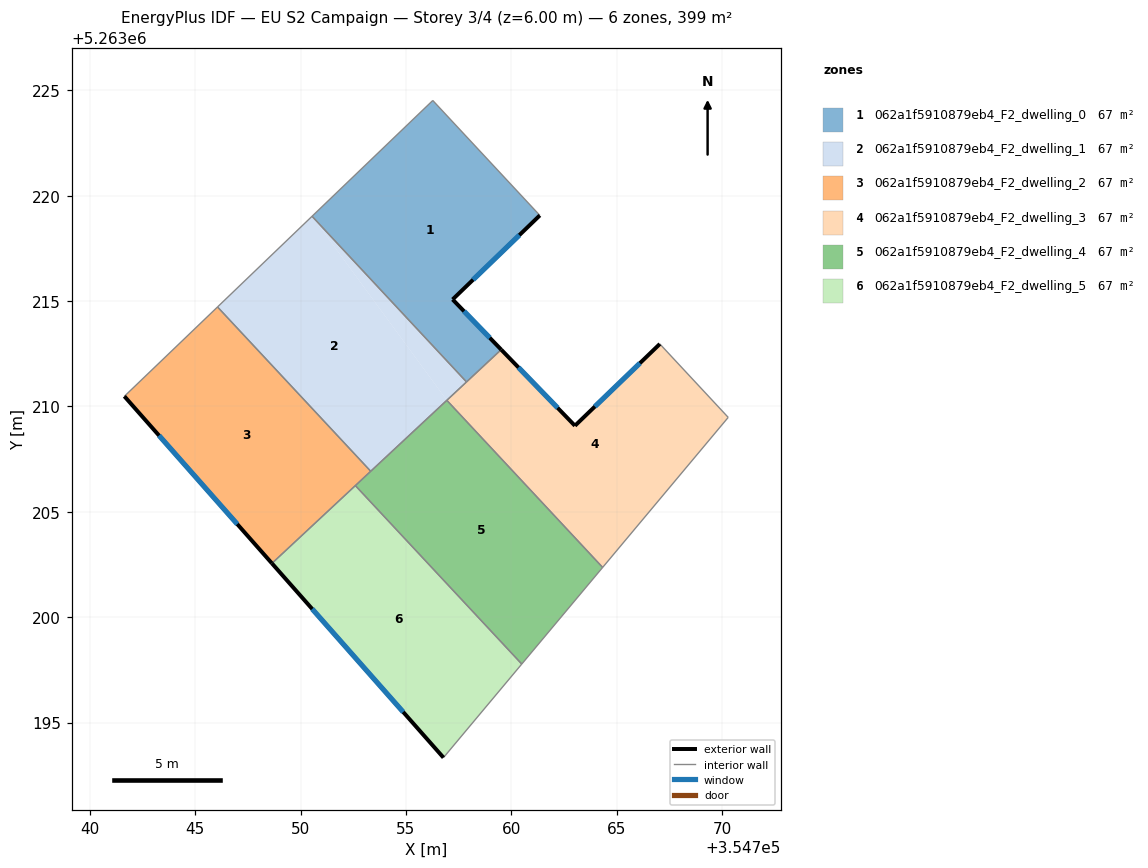
=== STOREY PLAN SPEC (per zone: floor XY polygon, exterior-wall plan segments, windows/doors) ===
zone 1: 062a1f5910879eb4_F2_dwelling_0  (66.5 m²)
  floor: (354756.27, 5263224.52) (354761.35, 5263219.06) (354757.21, 5263215.08) (354759.52, 5263212.70) (354757.87, 5263211.16) (354750.54, 5263219.02)
  exterior wall: (354757.21, 5263215.08) – (354761.35, 5263219.06)  [5.7 m]
    window: (354758.18, 5263216.01) – (354760.38, 5263218.13)  [4.8 m²]
  exterior wall: (354759.52, 5263212.70) – (354757.21, 5263215.08)  [3.3 m]
    window: (354758.98, 5263213.25) – (354757.75, 5263214.52)  [2.8 m²]
  interior walls: 4
zone 2: 062a1f5910879eb4_F2_dwelling_1  (66.5 m²)
  floor: (354750.54, 5263219.02) (354756.94, 5263210.29) (354753.33, 5263206.92) (354746.06, 5263214.72)
  floor: (354750.54, 5263219.02) (354757.87, 5263211.16) (354756.94, 5263210.29)
  interior walls: 5
zone 3: 062a1f5910879eb4_F2_dwelling_2  (66.5 m²)
  floor: (354746.06, 5263214.72) (354753.33, 5263206.92) (354748.64, 5263202.55) (354741.64, 5263210.48)
  exterior wall: (354741.64, 5263210.48) – (354748.64, 5263202.55)  [10.6 m]
    window: (354743.28, 5263208.62) – (354747.00, 5263204.41)  [8.9 m²]
  interior walls: 4
zone 4: 062a1f5910879eb4_F2_dwelling_3  (66.5 m²)
  floor: (354767.05, 5263212.96) (354770.29, 5263209.48) (354764.33, 5263202.36) (354756.94, 5263210.29) (354759.52, 5263212.70) (354763.02, 5263209.08)
  exterior wall: (354763.02, 5263209.08) – (354759.52, 5263212.70)  [5.0 m]
    window: (354762.20, 5263209.93) – (354760.34, 5263211.85)  [4.2 m²]
  exterior wall: (354767.05, 5263212.96) – (354763.02, 5263209.08)  [5.6 m]
    window: (354766.10, 5263212.05) – (354763.96, 5263209.99)  [4.7 m²]
  interior walls: 5
zone 5: 062a1f5910879eb4_F2_dwelling_4  (66.5 m²)
  floor: (354756.94, 5263210.29) (354764.33, 5263202.36) (354760.49, 5263197.78) (354752.60, 5263206.24)
  interior walls: 5
zone 6: 062a1f5910879eb4_F2_dwelling_5  (66.5 m²)
  floor: (354752.60, 5263206.24) (354760.49, 5263197.78) (354756.78, 5263193.33) (354748.64, 5263202.55)
  exterior wall: (354748.64, 5263202.55) – (354756.78, 5263193.33)  [12.3 m]
    window: (354750.55, 5263200.39) – (354754.87, 5263195.50)  [10.4 m²]
  interior walls: 3

=== DERIVED (storey summary) ===
Building: EU S2 Campaign
Storey: 3 of 4  (floor level z = 6.00 m)
Storey gross floor area: 399.1 m²
Zones on this storey: 6
  - 062a1f5910879eb4_F2_dwelling_0: floor 66.5 m²; exterior wall 9.1 m (27.2 m²); 2 window(s) 7.6 m²; WWR 28.1%
  - 062a1f5910879eb4_F2_dwelling_1: floor 66.5 m²
  - 062a1f5910879eb4_F2_dwelling_2: floor 66.5 m²; exterior wall 10.6 m (31.7 m²); 1 window(s) 8.9 m²; WWR 28.1%
  - 062a1f5910879eb4_F2_dwelling_3: floor 66.5 m²; exterior wall 10.6 m (31.9 m²); 2 window(s) 9.0 m²; WWR 28.1%
  - 062a1f5910879eb4_F2_dwelling_4: floor 66.5 m²
  - 062a1f5910879eb4_F2_dwelling_5: floor 66.5 m²; exterior wall 12.3 m (36.9 m²); 1 window(s) 10.4 m²; WWR 28.1%
Zone adjacency (shared interzone walls):
  - 062a1f5910879eb4_F2_dwelling_0 ↔ 062a1f5910879eb4_F2_dwelling_1
  - 062a1f5910879eb4_F2_dwelling_0 ↔ 062a1f5910879eb4_F2_dwelling_3
  - 062a1f5910879eb4_F2_dwelling_1 ↔ 062a1f5910879eb4_F2_dwelling_2
  - 062a1f5910879eb4_F2_dwelling_1 ↔ 062a1f5910879eb4_F2_dwelling_3
  - 062a1f5910879eb4_F2_dwelling_1 ↔ 062a1f5910879eb4_F2_dwelling_4
  - 062a1f5910879eb4_F2_dwelling_2 ↔ 062a1f5910879eb4_F2_dwelling_4
  - 062a1f5910879eb4_F2_dwelling_2 ↔ 062a1f5910879eb4_F2_dwelling_5
  - 062a1f5910879eb4_F2_dwelling_3 ↔ 062a1f5910879eb4_F2_dwelling_4
  - 062a1f5910879eb4_F2_dwelling_4 ↔ 062a1f5910879eb4_F2_dwelling_5